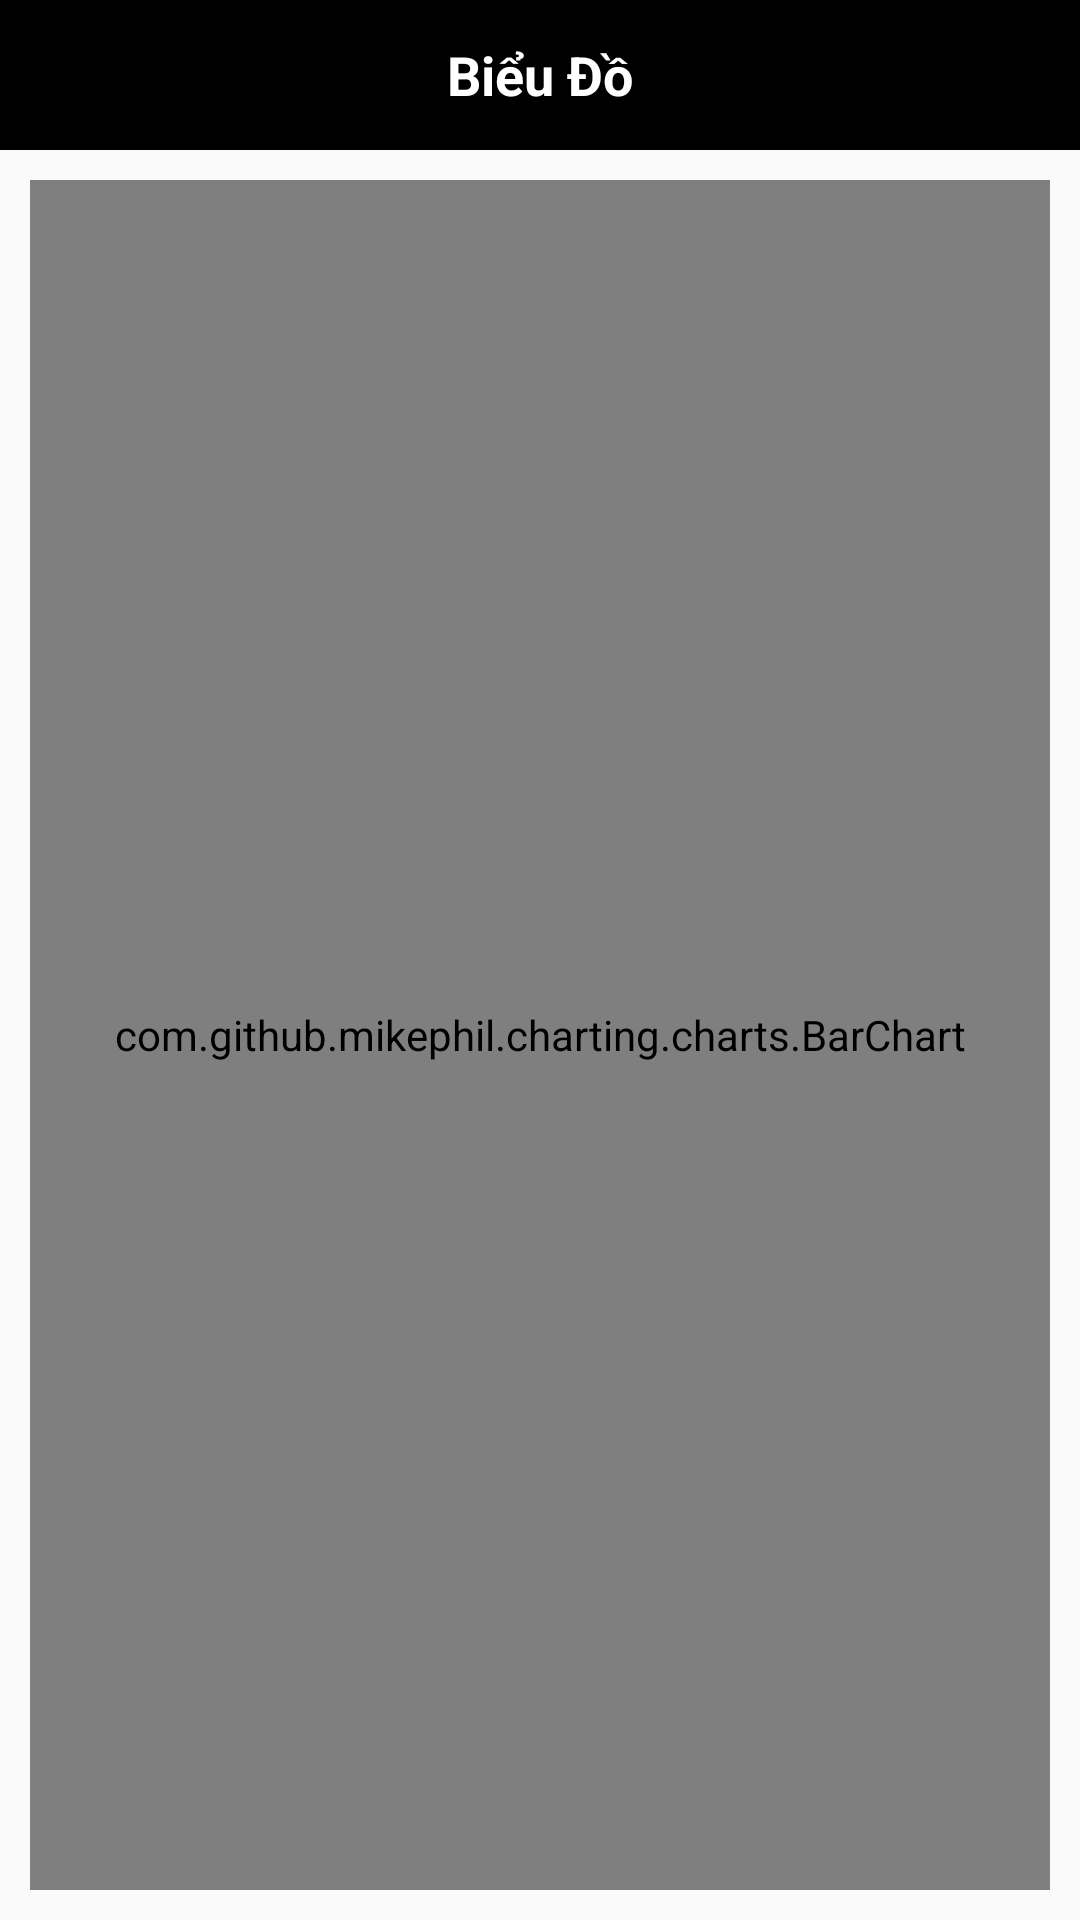

Here is an Android app screen rendered from its layout file. Give the layout XML and the strings, colors and styles it references.
<!-- AndroidManifest.xml: application theme AppTheme -->
<!-- res/layout/activity_blood_pressure_chart.xml -->
<?xml version="1.0" encoding="utf-8"?>
<LinearLayout xmlns:android="http://schemas.android.com/apk/res/android"
    xmlns:tools="http://schemas.android.com/tools"
    android:layout_width="match_parent"
    xmlns:app="http://schemas.android.com/apk/res-auto"
    android:orientation="vertical"
    android:layout_height="match_parent"
    tools:context=".activity.BloodPressureChartActivity">
    <RelativeLayout
        android:layout_width="match_parent"
        android:background="#000"
        android:layout_height="50dp">
        <ImageView
            android:layout_width="wrap_content"
            android:layout_height="wrap_content"
            android:layout_centerVertical="true"
            android:id="@+id/img_back"
            android:layout_marginLeft="10dp"
            android:src="@drawable/ic_back"/>
        <TextView
            android:layout_width="match_parent"
            android:layout_height="match_parent"
            android:text="Biểu Đồ"
            android:gravity="center"
            android:textColor="#fff"
            android:textSize="18sp"
            android:textStyle="bold"/>
        <ImageView
            android:layout_width="wrap_content"
            android:layout_height="wrap_content"
            android:layout_alignParentRight="true"
            android:layout_centerVertical="true"
            android:src="@drawable/ic_menu"
            android:layout_marginRight="10dp"
            android:id="@+id/img_menu"/>
    </RelativeLayout>
    <com.github.mikephil.charting.charts.BarChart
        android:layout_width="match_parent"
        android:id="@+id/barChart"
        android:layout_margin="10dp"
        android:layout_height="match_parent"/>
</LinearLayout>
<!-- resources referenced by this layout -->
<resources>
  <style name="AppTheme" parent="Theme.AppCompat.Light.NoActionBar">
          
          <item name="colorPrimary">@color/colorPrimary</item>
          <item name="colorPrimaryDark">@color/colorPrimaryDark</item>
          <item name="colorAccent">@color/colorAccent</item>
      </style>
  <color name="colorPrimary">#131313</color>
  <color name="colorPrimaryDark">#131313</color>
  <color name="colorAccent">#03DAC5</color>
</resources>
